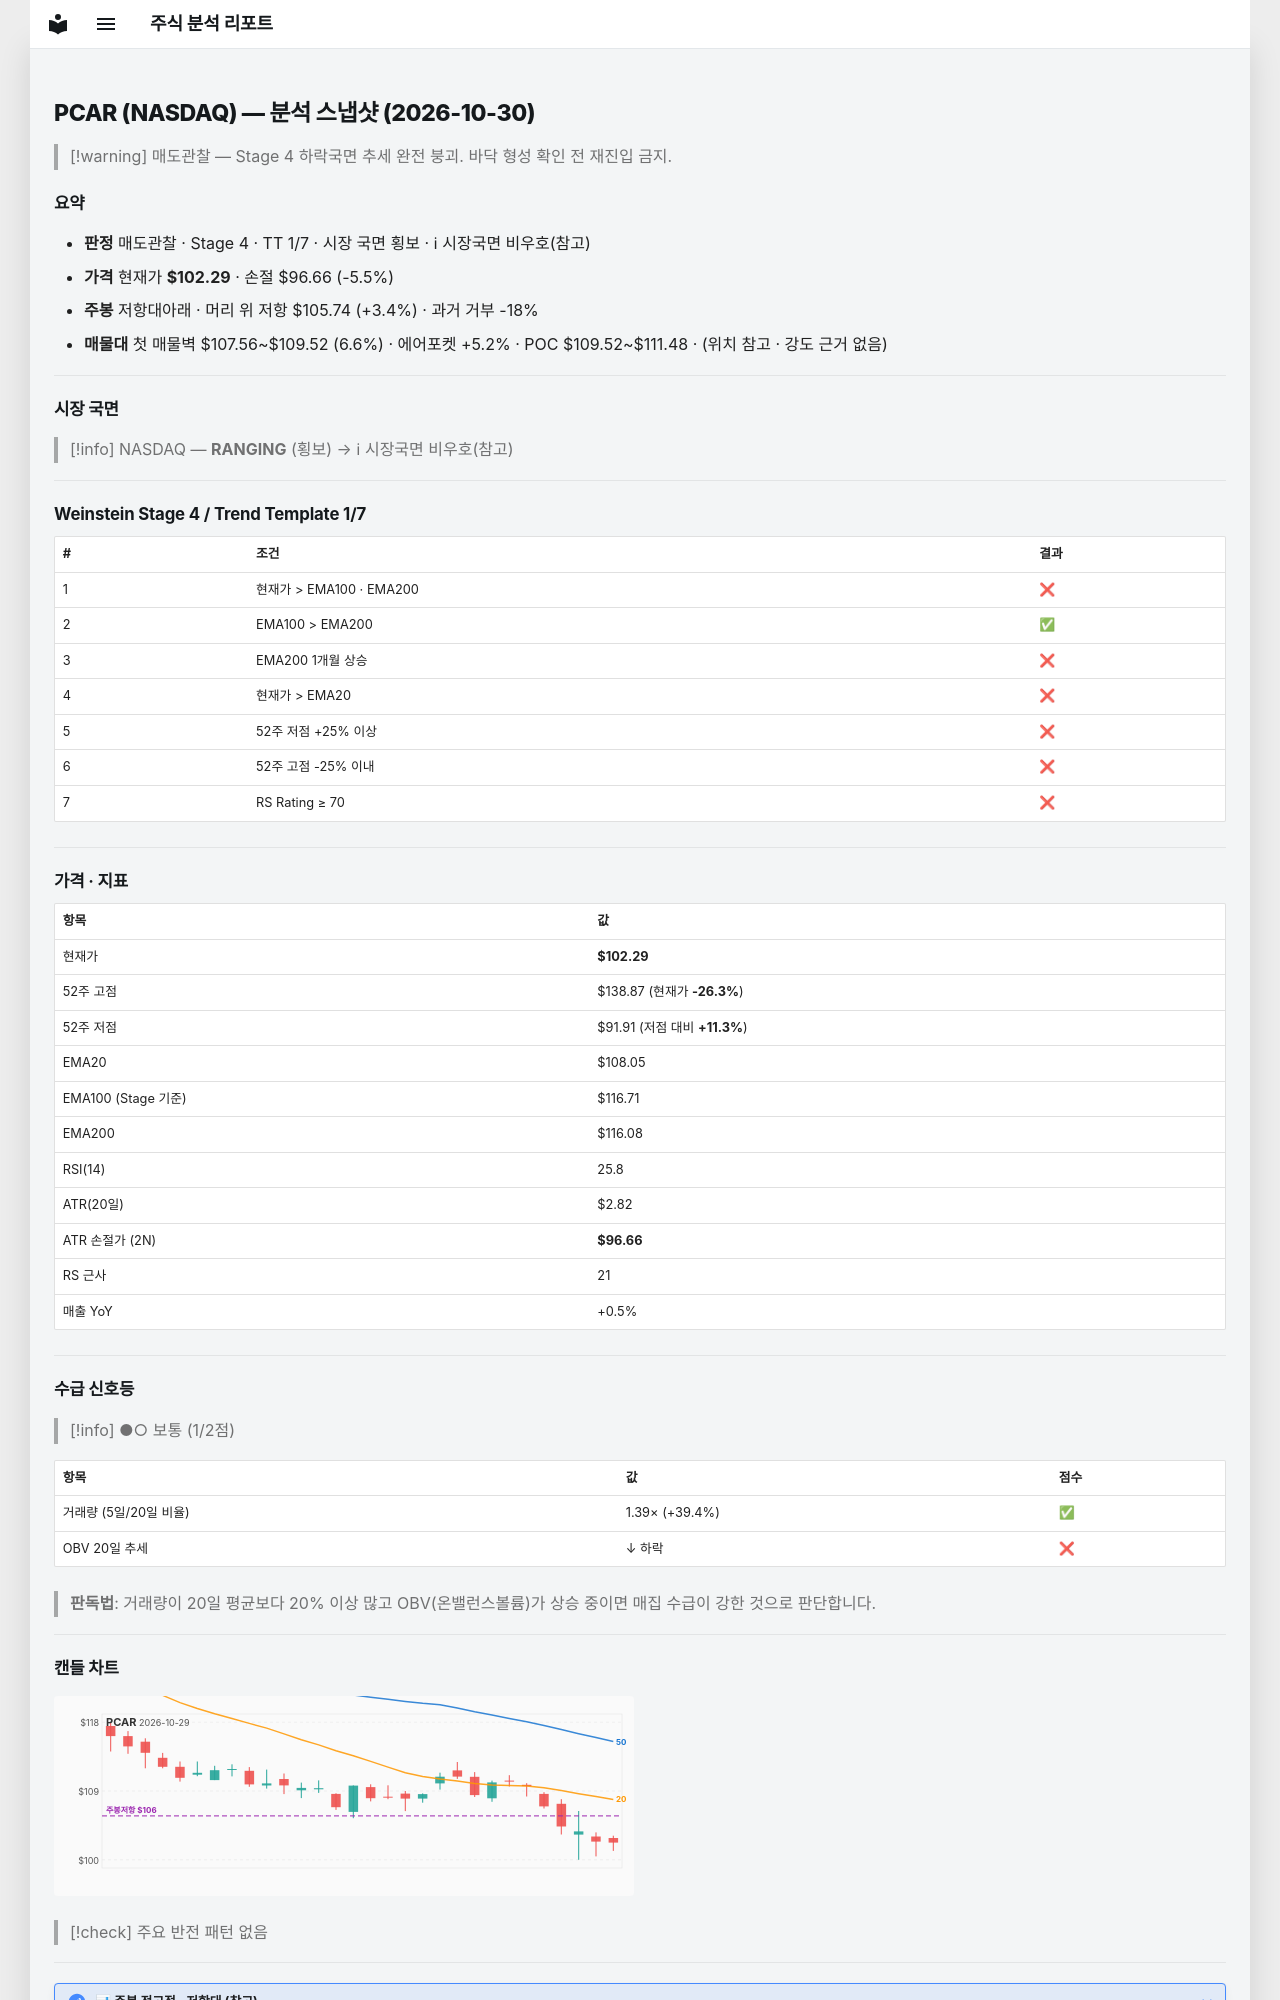

repository: soloandco/stock-reports · page: snapshots/PCAR-2026-10-30/index.html · generator: mkdocs

---
type: analysis-snapshot
title: PCAR 분석 스냅샷
ticker: PCAR
market: NASDAQ
created: 2026-10-30
updated: 2026-10-30
bar-date: 2026-10-29
verdict: 매도관찰
real-rr: 0.61
sma50-gap-pct: -5.3
weekly-position: 저항대아래
weekly-overhead-price: 105.74
weekly-overhead-pct: 3.4
stage: 4
trend-template-score: 1
tt-max: 7
ma-set: ema-20-100-200
price: 102.29000091552734
stop-price: 96.65548183095888
market-regime: RANGING
supply-demand-score: 1/2
supply-demand-label: 보통
status: tracking
tags:
  - stock-agent
  - watchlist
  - PCAR
  - analysis
related:
  - "[[analysis-template]]"
---

# PCAR (NASDAQ) — 분석 스냅샷 (2026-10-30)

> [!warning] 매도관찰 — Stage 4 하락국면
> 추세 완전 붕괴. 바닥 형성 확인 전 재진입 금지.

## 요약

- **판정** 매도관찰 · Stage 4 · TT 1/7 · 시장 국면 횡보 · ℹ 시장국면 비우호(참고)
- **가격** 현재가 **$102.29** · 손절 $96.66 (-5.5%)
- **주봉** 저항대아래 · 머리 위 저항 $105.74 (+3.4%) · 과거 거부 -18%
- **매물대** 첫 매물벽 $107.56~$109.52 (6.6%) · 에어포켓 +5.2% · POC $109.52~$111.48 · (위치 참고 · 강도 근거 없음)

---

## 시장 국면

> [!info] NASDAQ — **RANGING** (횡보) → ℹ 시장국면 비우호(참고)

---

## Weinstein Stage 4 / Trend Template 1/7

| # | 조건 | 결과 |
|---|------|------|
| 1 | 현재가 > EMA100 · EMA200 | ❌ |
| 2 | EMA100 > EMA200 | ✅ |
| 3 | EMA200 1개월 상승 | ❌ |
| 4 | 현재가 > EMA20 | ❌ |
| 5 | 52주 저점 +25% 이상 | ❌ |
| 6 | 52주 고점 -25% 이내 | ❌ |
| 7 | RS Rating ≥ 70 | ❌ |

---

## 가격 · 지표

| 항목 | 값 |
|------|---|
| 현재가 | **$102.29** |
| 52주 고점 | $138.87 (현재가 **-26.3%**) |
| 52주 저점 | $91.91 (저점 대비 **+11.3%**) |
| EMA20 | $108.05 |
| EMA100 (Stage 기준) | $116.71 |
| EMA200 | $116.08 |
| RSI(14) | 25.8 |
| ATR(20일) | $2.82 |
| ATR 손절가 (2N) | **$96.66** |
| RS 근사 | 21 |
| 매출 YoY | +0.5% |

---
## 수급 신호등

> [!info] ●○ 보통 (1/2점)

| 항목 | 값 | 점수 |
|------|------|------|
| 거래량 (5일/20일 비율) | 1.39× (+39.4%) | ✅ |
| OBV 20일 추세 | ↓ 하락 | ❌ |

> **판독법**: 거래량이 20일 평균보다 20% 이상 많고 OBV(온밸런스볼륨)가 상승 중이면 매집 수급이 강한 것으로 판단합니다.

---
